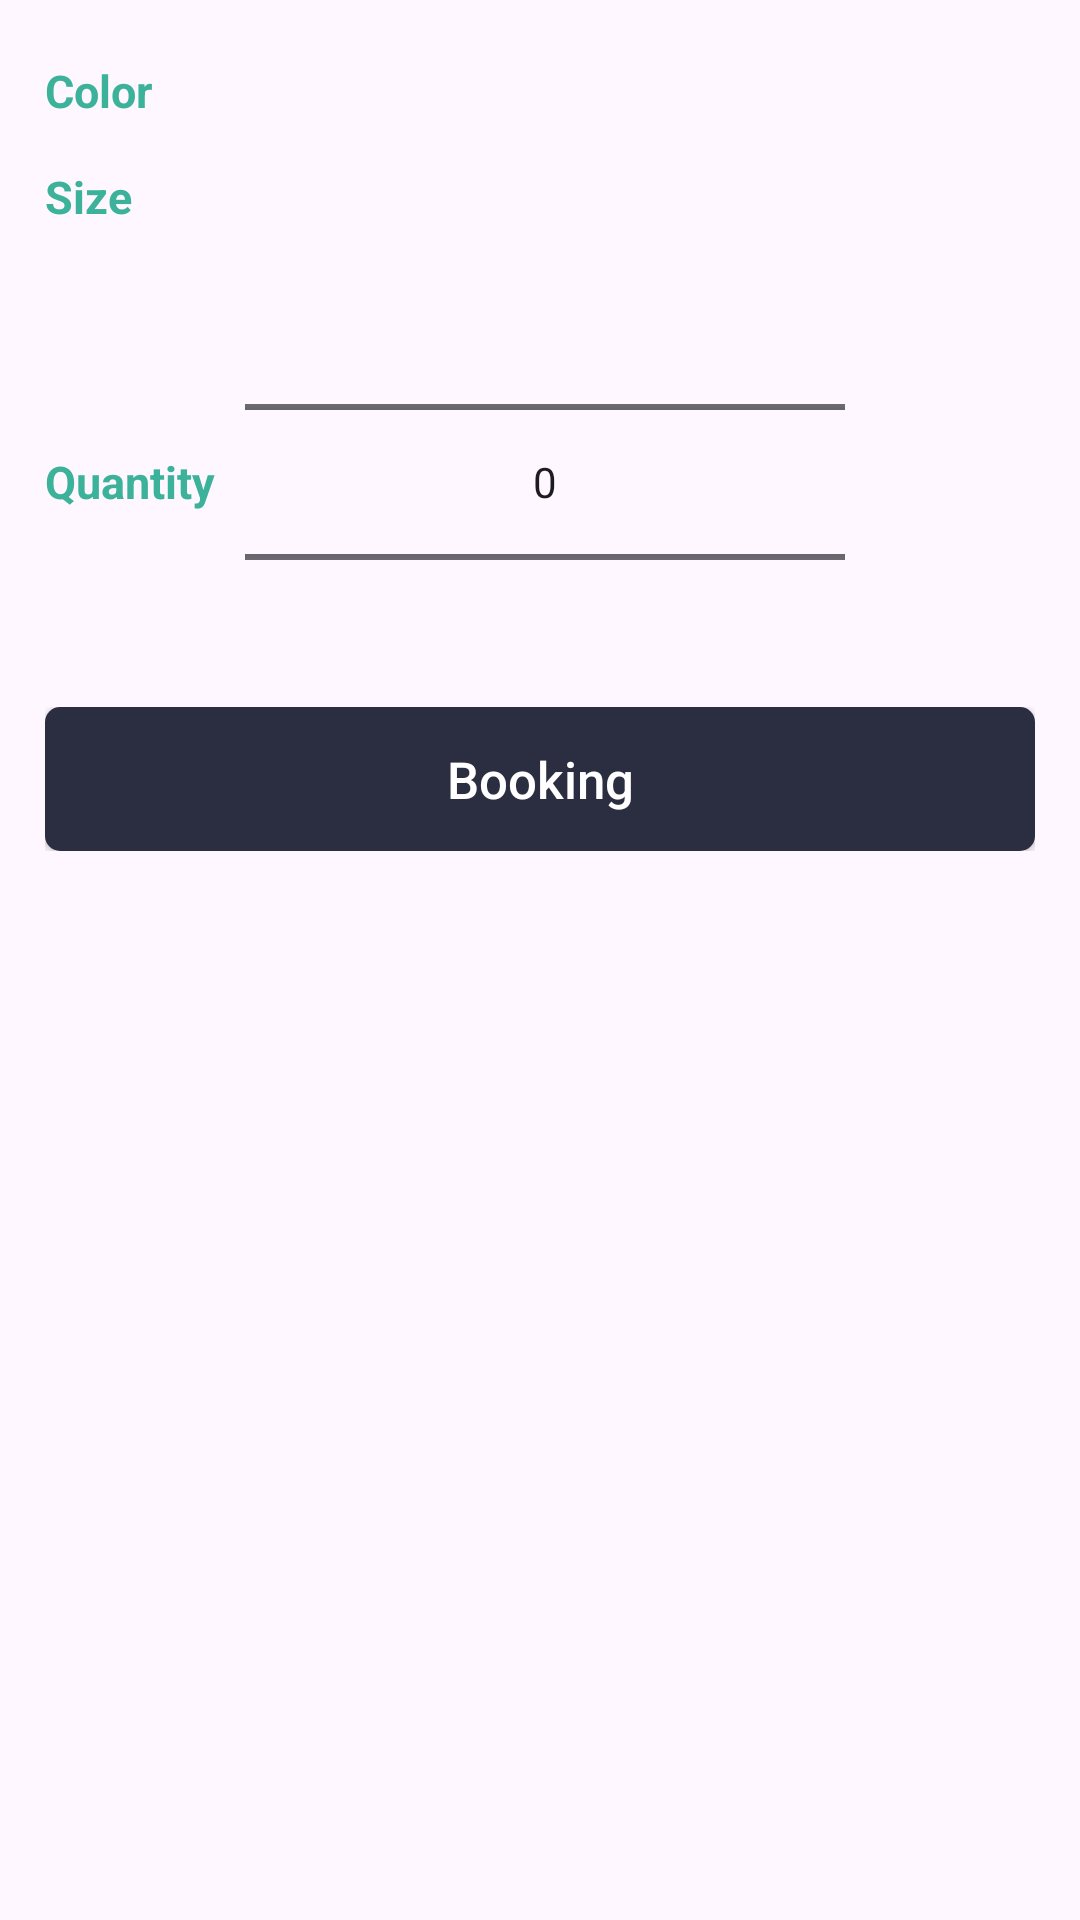

Reconstruct the res/layout file that produces this screen, plus the resources it refers to.
<!-- AndroidManifest.xml: application theme Theme.Hein -->
<!-- res/layout/dialog_buy_product_layout.xml -->
<?xml version="1.0" encoding="utf-8"?>
<LinearLayout xmlns:android="http://schemas.android.com/apk/res/android"
    xmlns:tools="http://schemas.android.com/tools"
    android:layout_width="match_parent"
    android:layout_height="wrap_content"

    android:padding="15dp"
    android:orientation="vertical">

    <RelativeLayout
        android:layout_width="match_parent"
        android:layout_height="wrap_content"
        >
        

        <TextView
            android:id="@+id/color_label"
            android:layout_width="match_parent"
            android:layout_height="wrap_content"
            android:text="Color"
            android:textColor="@color/price_color"
            android:textSize="15dp"
            android:textStyle="bold"
            android:layout_marginTop="5dp"
            android:layout_marginBottom="10dp"
            />



        <androidx.recyclerview.widget.RecyclerView
            android:id="@+id/colorFilterRV"
            android:layout_below="@+id/color_label"
            android:layout_width="wrap_content"
            android:layout_height="wrap_content"
            android:orientation="horizontal"
            android:layout_gravity="left"
            />


        

    </RelativeLayout>

    <RelativeLayout
        android:layout_width="match_parent"
        android:layout_height="wrap_content"
        >
        

        <TextView
            android:id="@+id/size_label"
            android:layout_width="match_parent"
            android:layout_height="wrap_content"
            android:text="Size"
            android:textColor="@color/price_color"
            android:textSize="15dp"
            android:textStyle="bold"
            android:layout_marginTop="5dp"
            android:layout_marginBottom="10dp"
            />


        <RadioGroup
            android:id="@+id/size_selection"
            android:layout_below="@+id/size_label"
            android:layout_width="wrap_content"
            android:layout_height="wrap_content"
            android:orientation="horizontal">


        </RadioGroup>

    </RelativeLayout>

    <RelativeLayout
        android:layout_width="match_parent"
        android:layout_height="150dp">

        <TextView
            android:id="@+id/quantity_label"
            android:layout_width="wrap_content"
            android:layout_height="match_parent"
            android:text="Quantity"
            android:textColor="@color/price_color"
            android:textSize="15dp"
            android:textStyle="bold"
            android:gravity="center"/>

        <NumberPicker
            android:id="@+id/quantity_selection"
            android:layout_width="200dp"
            android:layout_height="match_parent"
            android:layout_toEndOf="@id/quantity_label"
            android:layout_marginStart="10dp" />

    </RelativeLayout>


    <RelativeLayout
        android:layout_width="match_parent"
        android:layout_height="wrap_content"
        >
        


        <androidx.appcompat.widget.AppCompatButton
            android:id="@+id/okButton"
            android:layout_width="match_parent"
            android:layout_height="wrap_content"
            android:background="@drawable/button_buy_background"
            android:paddingStart="35dp"
            android:paddingEnd="35dp"
            android:text="Booking"
            android:textAllCaps="false"
            android:textColor="@color/white"
            android:textSize="17dp"
            android:textStyle="normal" />

    </RelativeLayout>

</LinearLayout>
<!-- resources referenced by this layout -->
<resources>
  <color name="black">#FF000000</color>
  <color name="buy_btn_color">#2B2D40</color>
  <color name="price_color">#3CB29A</color>
  <color name="sub_text_color">#878992</color>
  <color name="white">#FFFFFFFF</color>
  <!-- drawable button_buy_background (drawable) -->
  <shape xmlns:android="http://schemas.android.com/apk/res/android">
      <solid android:color="@color/buy_btn_color" />
      <corners
          android:radius="5dp"
          android:topLeftRadius="5dp"
          android:topRightRadius="5dp"
          android:bottomLeftRadius="5dp"
          android:bottomRightRadius="5dp" />
  </shape>
  <!-- drawable custom_radio_selector (drawable) -->
  <?xml version="1.0" encoding="utf-8"?>
  <selector xmlns:android="http://schemas.android.com/apk/res/android">
      <item android:drawable="@drawable/custom_radio_selected" android:state_checked="true" />
      <item android:drawable="@drawable/custom_radio_normal" android:state_checked="false" />
  </selector>
  <style name="Theme.Hein" parent="Base.Theme.Hein" />
  <!-- drawable custom_radio_selected (drawable) -->
  <?xml version="1.0" encoding="utf-8"?>
  <shape xmlns:android="http://schemas.android.com/apk/res/android">
      <stroke android:color="@color/buy_btn_color" android:width="2dp"/>
      <corners android:radius="10dp" />
      <padding android:top="10dp" android:bottom="10dp" android:left="10dp" android:right="10dp" />
  </shape>
  <!-- drawable custom_radio_normal (drawable) -->
  <?xml version="1.0" encoding="utf-8"?>
  <shape xmlns:android="http://schemas.android.com/apk/res/android">
      <stroke android:color="@android:color/transparent" android:width="2dp"/>
      <corners android:radius="10dp" />
      <padding android:top="10dp" android:bottom="10dp" android:left="10dp" android:right="10dp" />
  </shape>
  <style name="Base.Theme.Hein" parent="Theme.Material3.DayNight.NoActionBar">
  
          
          
      </style>
</resources>
